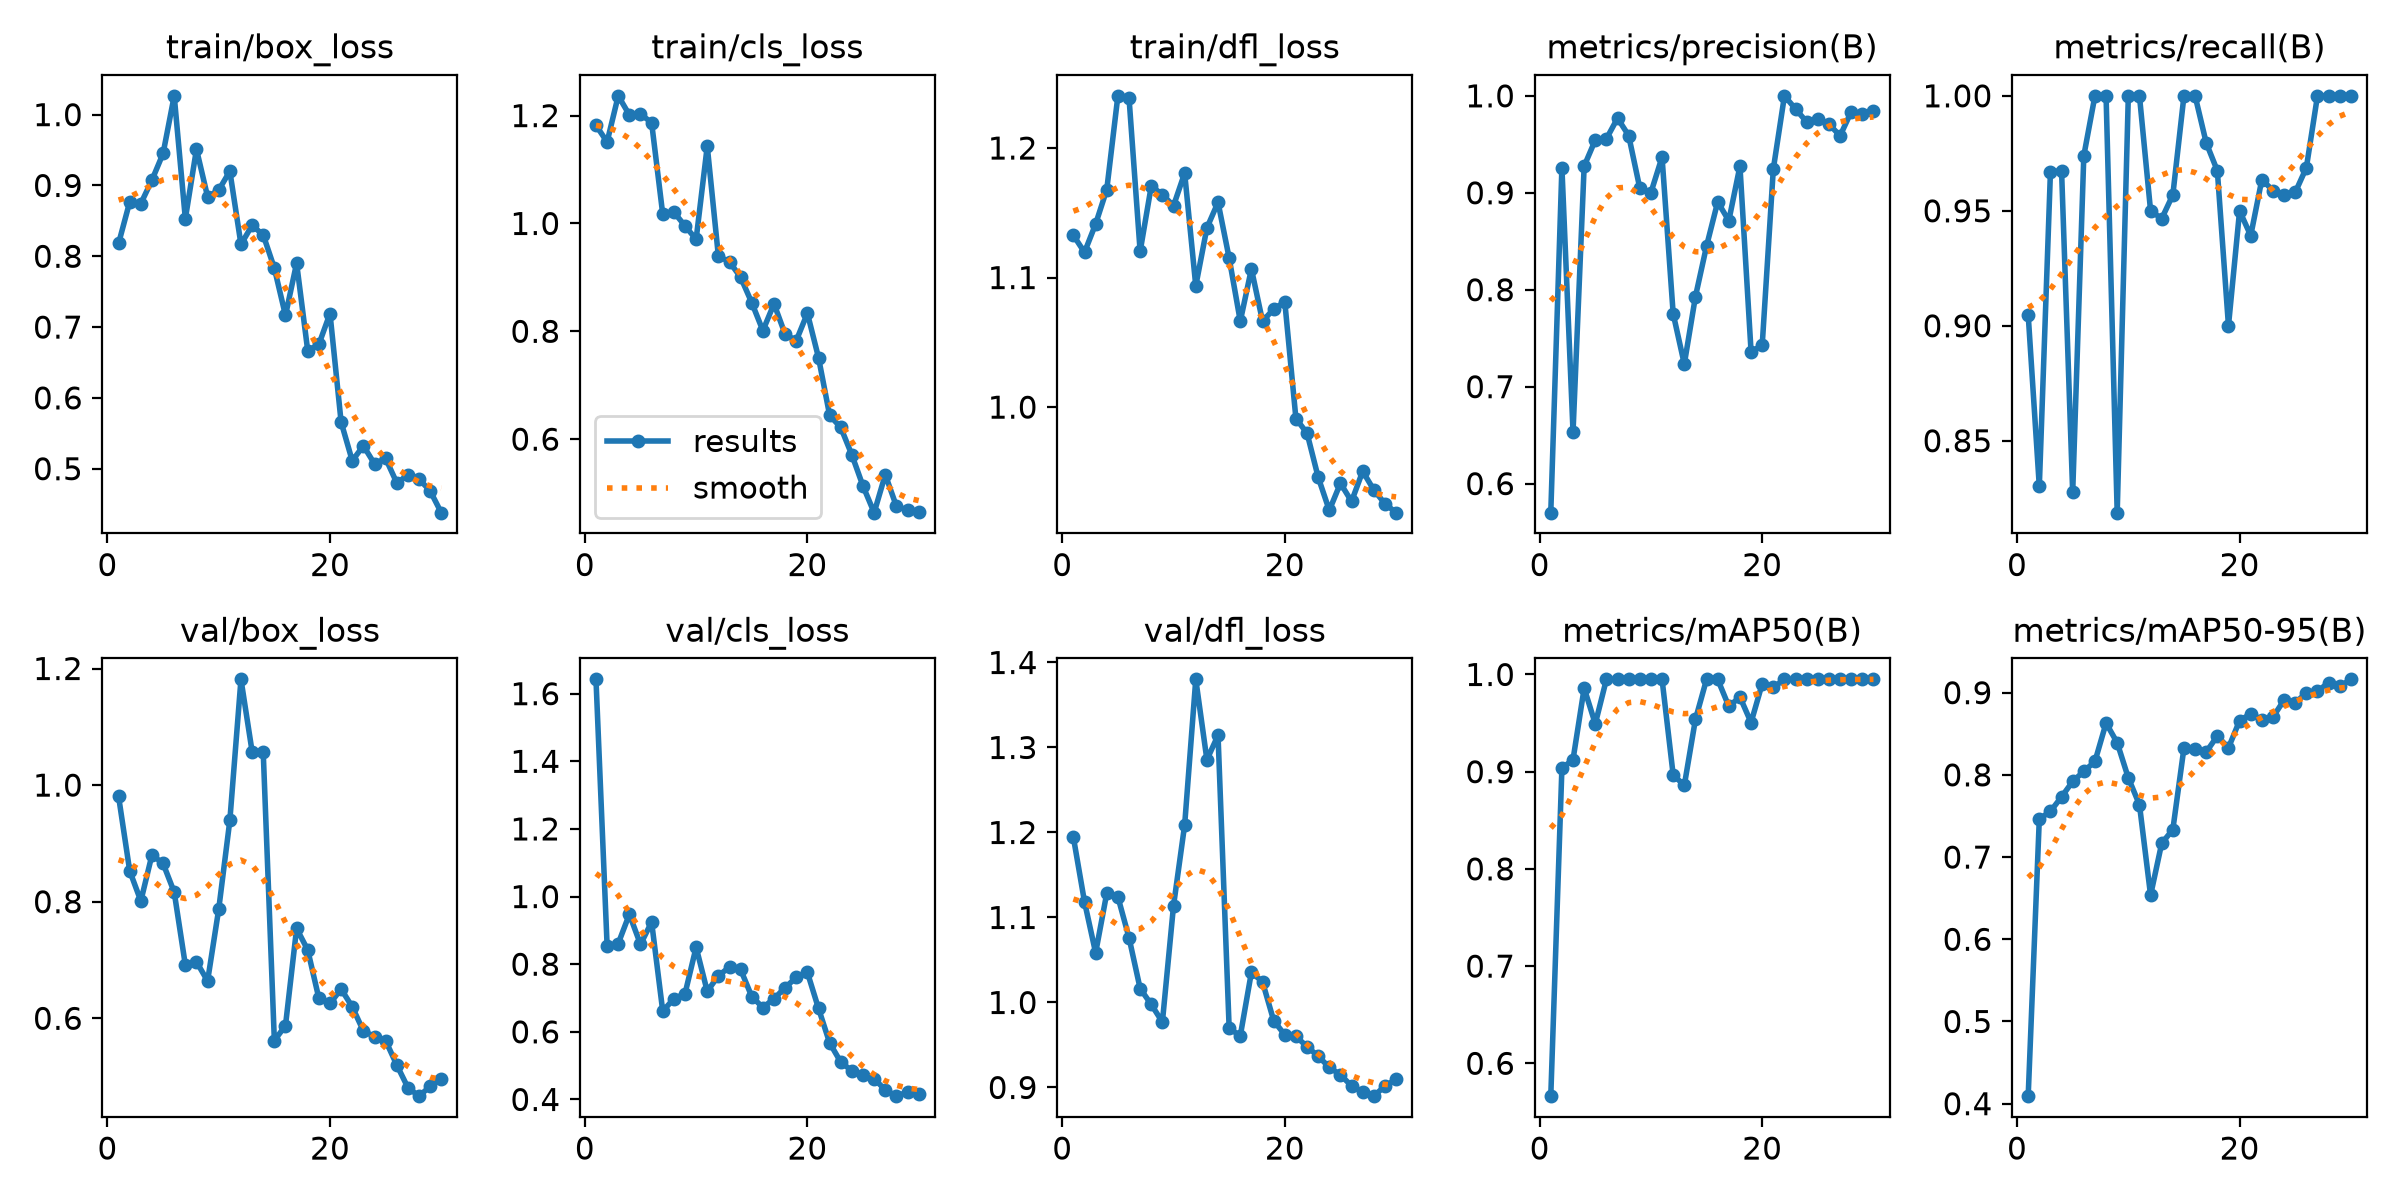

The data file committed next to this chart (first rows):
epoch, time, train/box_loss, train/cls_loss, train/dfl_loss, metrics/precision(B), metrics/recall(B), metrics/mAP50(B), metrics/mAP50-95(B), val/box_loss, val/cls_loss, val/dfl_loss, lr/pg0, lr/pg1, lr/pg2
1, 24.78, 0.8181, 1.182, 1.133, 0.57, 0.9049, 0.5662, 0.4091, 0.9806, 1.642, 1.194, 0.0005414, 0.0005414, 0.0005414
2, 46.6, 0.8768, 1.151, 1.119, 0.926, 0.8301, 0.9034, 0.7462, 0.8529, 0.8548, 1.118, 0.001061, 0.001061, 0.001061
3, 69.3, 0.8744, 1.237, 1.141, 0.6533, 0.9669, 0.9125, 0.7556, 0.8012, 0.8611, 1.058, 0.001544, 0.001544, 0.001544
4, 92.77, 0.9076, 1.201, 1.168, 0.9275, 0.9675, 0.9859, 0.7732, 0.8803, 0.9476, 1.129, 0.001502, 0.001502, 0.001502
5, 120.3, 0.9452, 1.203, 1.24, 0.9544, 0.8275, 0.9492, 0.792, 0.8656, 0.8586, 1.124, 0.001447, 0.001447, 0.001447
6, 3871, 1.027, 1.187, 1.239, 0.9557, 0.9739, 0.995, 0.8043, 0.8163, 0.9247, 1.076, 0.001392, 0.001392, 0.001392
7, 3917, 0.853, 1.017, 1.12, 0.9769, 1, 0.995, 0.8163, 0.6915, 0.661, 1.016, 0.001337, 0.001337, 0.001337
8, 3948, 0.9512, 1.021, 1.171, 0.9591, 1, 0.995, 0.863, 0.6969, 0.6979, 0.9976, 0.001282, 0.001282, 0.001282
9, 3976, 0.8841, 0.9955, 1.164, 0.9048, 0.8187, 0.995, 0.8391, 0.664, 0.7125, 0.977, 0.001227, 0.001227, 0.001227
10, 4005, 0.8934, 0.9706, 1.155, 0.9002, 1, 0.995, 0.7963, 0.7872, 0.8502, 1.114, 0.001172, 0.001172, 0.001172
11, 4033, 0.9202, 1.143, 1.181, 0.9368, 1, 0.995, 0.7637, 0.9396, 0.7198, 1.209, 0.001117, 0.001117, 0.001117
12, 4063, 0.8167, 0.9395, 1.094, 0.7752, 0.95, 0.8967, 0.6535, 1.181, 0.7655, 1.38, 0.001062, 0.001062, 0.001062
13, 4091, 0.8437, 0.9287, 1.138, 0.7233, 0.9466, 0.8859, 0.7167, 1.058, 0.7917, 1.286, 0.001007, 0.001007, 0.001007
14, 4124, 0.83, 0.9001, 1.158, 0.7929, 0.9569, 0.9537, 0.7334, 1.056, 0.7843, 1.314, 0.0009519, 0.0009519, 0.0009519
15, 4156, 0.7832, 0.8531, 1.115, 0.8451, 1, 0.995, 0.8328, 0.5618, 0.7043, 0.9696, 0.0008968, 0.0008968, 0.0008968
16, 4188, 0.7164, 0.8013, 1.066, 0.8906, 1, 0.995, 0.8311, 0.5876, 0.6718, 0.9607, 0.0008418, 0.0008418, 0.0008418
17, 4217, 0.7903, 0.851, 1.107, 0.8712, 0.9796, 0.9672, 0.8278, 0.7541, 0.6978, 1.036, 0.0007868, 0.0007868, 0.0007868
18, 4245, 0.6664, 0.7945, 1.066, 0.9275, 0.9674, 0.9768, 0.8473, 0.7172, 0.7309, 1.024, 0.0007318, 0.0007318, 0.0007318
19, 4281, 0.6757, 0.7827, 1.076, 0.7362, 0.9, 0.9506, 0.8329, 0.6343, 0.7609, 0.9787, 0.0006768, 0.0006768, 0.0006768
20, 4313, 0.7191, 0.8335, 1.081, 0.7426, 0.95, 0.9905, 0.8659, 0.6254, 0.7756, 0.9619, 0.0006218, 0.0006218, 0.0006218
21, 4343, 0.5658, 0.7511, 0.9912, 0.9246, 0.9392, 0.9867, 0.8743, 0.6502, 0.6691, 0.9602, 0.0005668, 0.0005668, 0.0005668
22, 4371, 0.5112, 0.6442, 0.9799, 1, 0.9636, 0.995, 0.867, 0.6196, 0.5673, 0.948, 0.0005118, 0.0005118, 0.0005118
23, 4400, 0.5323, 0.6216, 0.9459, 0.9864, 0.9588, 0.995, 0.8702, 0.5784, 0.5105, 0.9369, 0.0004568, 0.0004568, 0.0004568
24, 4428, 0.5069, 0.5706, 0.9203, 0.973, 0.9569, 0.995, 0.8911, 0.5686, 0.4847, 0.9236, 0.0004017, 0.0004017, 0.0004017
25, 4458, 0.5145, 0.5129, 0.9412, 0.9763, 0.958, 0.995, 0.8879, 0.5617, 0.4729, 0.9148, 0.0003467, 0.0003467, 0.0003467
26, 4487, 0.4801, 0.4637, 0.9272, 0.9709, 0.9687, 0.995, 0.8996, 0.52, 0.4614, 0.9018, 0.0002917, 0.0002917, 0.0002917
27, 4518, 0.4908, 0.5342, 0.9505, 0.9587, 1, 0.995, 0.9016, 0.4812, 0.4281, 0.8948, 0.0002367, 0.0002367, 0.0002367
28, 4554, 0.4854, 0.4756, 0.9361, 0.9836, 1, 0.995, 0.9123, 0.4665, 0.4098, 0.8898, 0.0001817, 0.0001817, 0.0001817
29, 4587, 0.4687, 0.4685, 0.9255, 0.9817, 1, 0.995, 0.9077, 0.4832, 0.4219, 0.9018, 0.0001267, 0.0001267, 0.0001267
30, 4618, 0.4379, 0.465, 0.9185, 0.9848, 1, 0.995, 0.9162, 0.4967, 0.4166, 0.9095, 7.1681e-05, 7.1681e-05, 7.1681e-05
